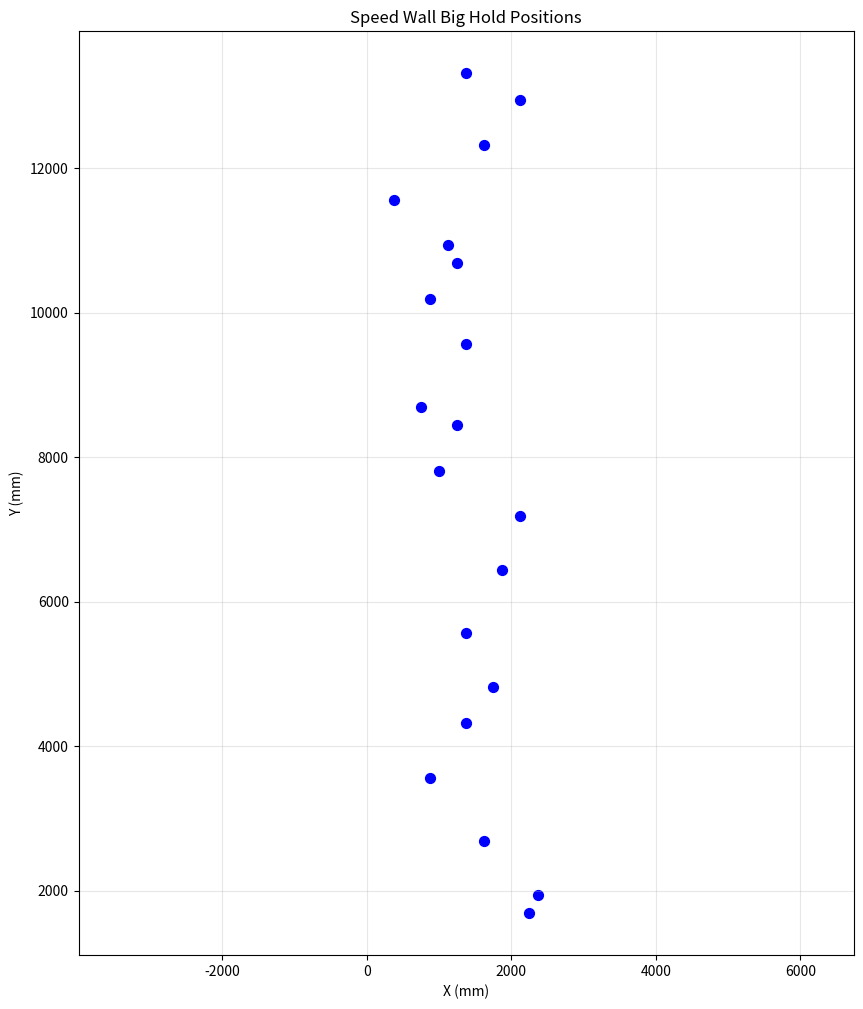

Write Python code to recreate this figure. (Note: this script raises an exception after producing the figure.)
import re

# ---- Constants ----
SPACING = 125  # mm
ROWS_PER_PANEL = 10
COLS_PER_PANEL = 11

PANEL_HEIGHT = (ROWS_PER_PANEL - 1)  * SPACING + (2 * 187.5)
PANEL_WIDTH = (COLS_PER_PANEL + 1) * SPACING    # 1375 mm

# Column mapping (no J, K in standard speed wall layout)
COLUMN_INDEX = {
    "A": 1,
    "B": 2,
    "C": 3,
    "D": 4,
    "E": 5,
    "F": 6,
    "G": 7,
    "H": 8,
    "I": 9,
    "L": 10,
    "M": 11
}


def parse_panel(panel_name):
    """
    Extract side (SN or DX) and vertical index number.
    Example: DX2 -> ('DX', 2)
    """
    match = re.match(r"(SN|DX)\s?(\d+)", panel_name.upper())
    if not match:
        raise ValueError("Invalid panel name")

    side = match.group(1)
    number = int(match.group(2))
    return side, number


def parse_position(position):
    """
    Extract column letter and row number.
    Accepts 'F4' or '4F'
    """
    position = position.upper().strip()

    match = re.match(r"([A-Z])(\d+)", position)
    if match:
        col = match.group(1)
        row = int(match.group(2))
        return col, row

    match = re.match(r"(\d+)([A-Z])", position)
    if match:
        row = int(match.group(1))
        col = match.group(2)
        return col, row

    raise ValueError("Invalid hold position format")


def get_hold_coordinates(panel_name, hold_position):
    side, panel_number = parse_panel(panel_name)
    col_letter, row_number = parse_position(hold_position)

    # Local coordinates inside panel
    x_local = (COLUMN_INDEX[col_letter]) * SPACING
    y_local = (row_number - 1) * SPACING + 187.5 

    # Horizontal offset (DX panels are right column)
    if side == "SN":
        x_offset = 0
    else:  # DX
        x_offset = PANEL_WIDTH

    # Vertical offset (stacked panels)
    y_offset = (panel_number - 1) * PANEL_HEIGHT

    # Absolute coordinates
    x_absolute = x_offset + x_local
    y_absolute = y_offset + y_local

    return x_absolute, y_absolute




foot_holds = [
    ["DX1", "F4"],
    ["DX1", "A10"],
    ["SN2", "G3"],
    ["DX3", "C6"],
    ["DX5", "E1"],
    ["SN5", "H1"],
    ["SN5", "M6"],
    ["SN5", "E7"],
    ["DX7", "B10"],
    ["DX8", "E1"],
    ["DX8", "A5"],
]

big_holds = [
    ["DX2", "F1"],
    ["DX2", "G3"],
    ["DX2", "A9"],
    ["SN3", "G4"],
    ["SN3", "M10"],
    ["DX4", "B2"],
    ["SN4", "M8"],
    ["DX5", "C3"],
    ["DX5", "E9"],
    ["SN6", "H2"],
    ["SN6", "L7"],
    ["SN6", "F9"],
    ["SN7", "M4"],   # converted from 4M
    ["SN7", "G9"],   # converted from 9G
    ["SN8", "L1"],   # converted from 1L
    ["SN8", "I3"],   # converted from 3I
    ["SN8", "C8"],
    ["SN9", "M10"],
    ["DX9", "A2"],
    ["DX9", "E7"],
]

foot_coords = []
big_coords = []
for panel, position in big_holds:
    coords = get_hold_coordinates(panel, position)
    big_coords.append(coords)

for panel, position in foot_holds:
    coords = get_hold_coordinates(panel, position)
    foot_coords.append(coords)   
print(big_coords)
print(foot_coords)

import matplotlib.pyplot as plt

x_coords = [coord[0] for coord in big_coords]
y_coords = [coord[1] for coord in big_coords]

plt.figure(figsize=(10, 12))
plt.scatter(x_coords, y_coords, color='blue', s=50)
plt.xlabel('X (mm)')
plt.ylabel('Y (mm)')
plt.title('Speed Wall Big Hold Positions')
plt.grid(True, alpha=0.3)
plt.axis('equal')
plt.savefig('/home/server/codeServer/fyp/speedwalltracker/big_holds_plot.png', dpi=150, bbox_inches='tight')
plt.close()

x_coords = [coord[0] for coord in foot_coords]
y_coords = [coord[1] for coord in foot_coords]

plt.figure(figsize=(10, 12))
plt.scatter(x_coords, y_coords, color='red', s=50)
plt.xlabel('X (mm)')
plt.ylabel('Y (mm)')
plt.title('Speed Wall Foot Hold Positions')
plt.grid(True, alpha=0.3)
plt.axis('equal')
plt.savefig('/home/server/codeServer/fyp/speedwalltracker/foot_holds_plot.png', dpi=150, bbox_inches='tight')
plt.close()
